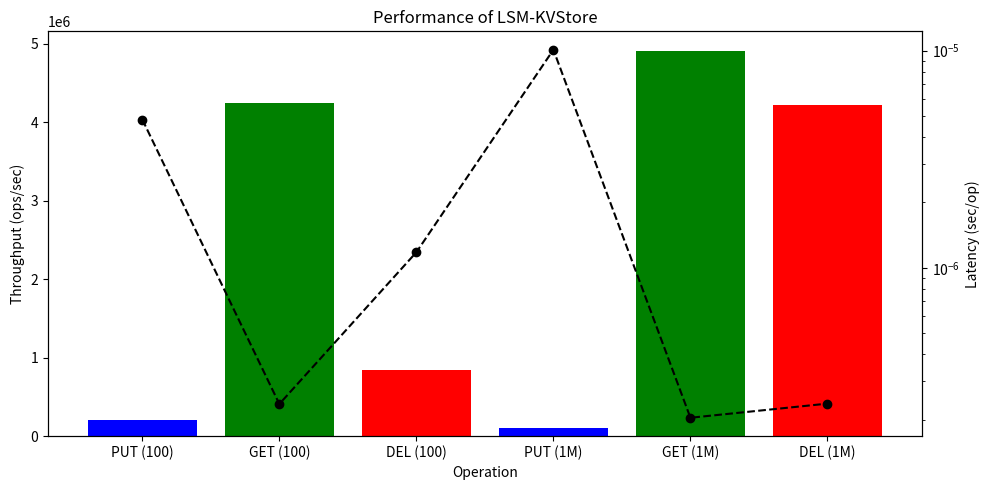

This figure's Python source:
import numpy as np
import matplotlib.pyplot as plt

# 更新数据
operations = ["PUT (100)", "GET (100)", "DEL (100)", "PUT (1M)", "GET (1M)", "DEL (1M)"]
throughput = [207307, 4245560, 845266, 98966, 4909830, 4212730]
latency = [4.82e-06, 2.36e-07, 1.18e-06, 1.01e-05, 2.04e-07, 2.37e-07]

# 画图
fig, ax1 = plt.subplots(figsize=(10, 5))

# 左 y 轴：吞吐量
ax1.bar(operations, throughput, color=['blue', 'green', 'red', 'blue', 'green', 'red'])
ax1.set_ylabel("Throughput (ops/sec)", color="black")
ax1.set_xlabel("Operation")
ax1.set_title("Performance of LSM-KVStore")

# 右 y 轴：平均时延
ax2 = ax1.twinx()
ax2.plot(operations, latency, color="black", marker="o", linestyle="dashed", label="Latency")
ax2.set_ylabel("Latency (sec/op)", color="black")
ax2.set_yscale("log")  # 使用对数坐标轴，突出差异

# 显示图例
fig.tight_layout()
plt.show()